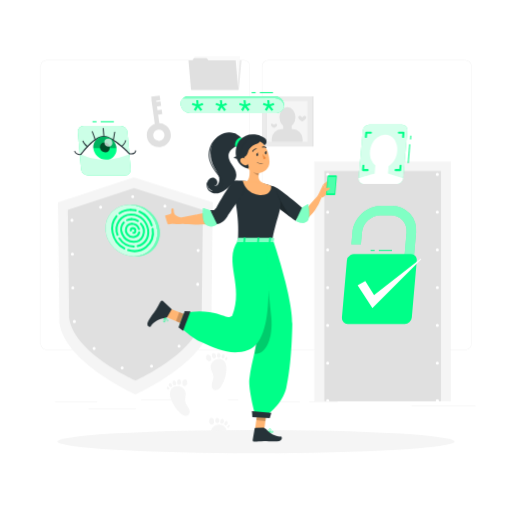
t = 0.00 s
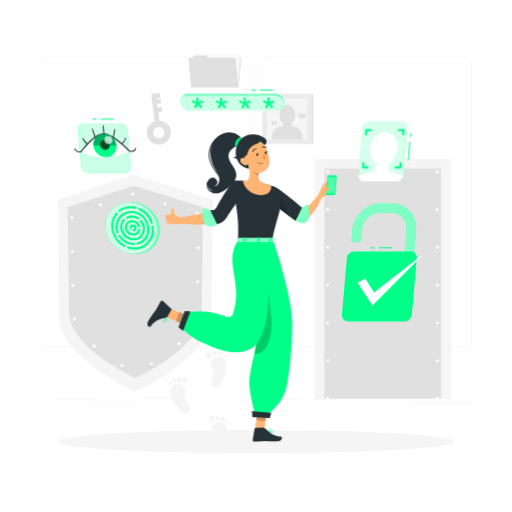
t = 0.19 s
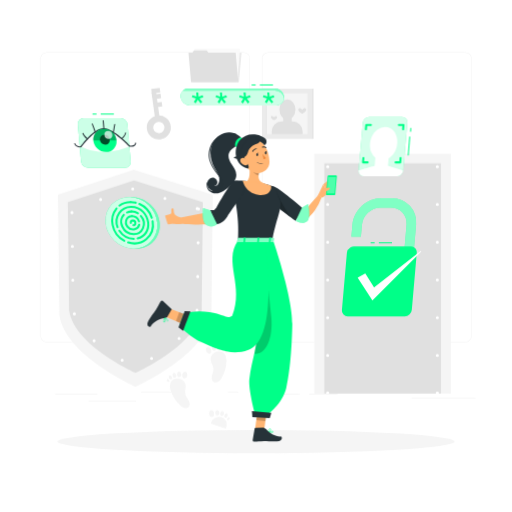
t = 0.56 s
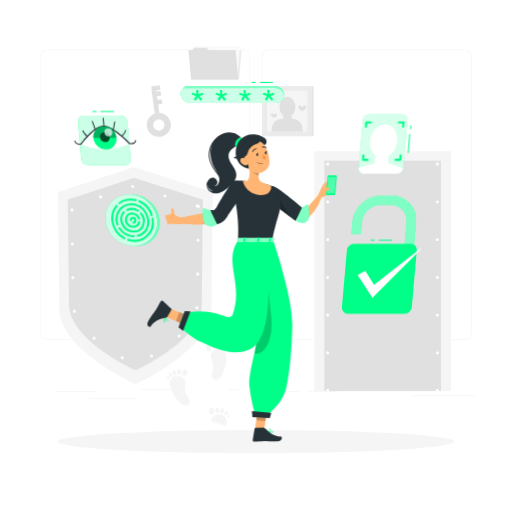
t = 0.75 s
t = 0.94 s: frame unchanged from t = 0.56 s, image omitted
t = 1.31 s: frame unchanged from t = 0.19 s, image omitted

The animated SVG that drew these frames (rendered in a browser with its animation timeline set to each time). Animation: 1 CSS @keyframes rule; one cycle of 1.50 s, repeats indefinitely.

<svg class="animated" id="freepik_stories-authentication" xmlns="http://www.w3.org/2000/svg" viewBox="0 0 500 500" version="1.1" xmlns:xlink="http://www.w3.org/1999/xlink" xmlns:svgjs="http://svgjs.com/svgjs"><style>svg#freepik_stories-authentication:not(.animated) .animable {opacity: 0;}svg#freepik_stories-authentication.animated #freepik--background-complete--inject-9 {animation: 1.5s Infinite  linear floating;animation-delay: 0s;}svg#freepik_stories-authentication.animated #freepik--Fingerprint--inject-9 {animation: 1.5s Infinite  linear floating;animation-delay: 0s;}svg#freepik_stories-authentication.animated #freepik--verification-code--inject-9 {animation: 1.5s Infinite  linear floating;animation-delay: 0s;}svg#freepik_stories-authentication.animated #freepik--face-recognition--inject-9 {animation: 1.5s Infinite  linear floating;animation-delay: 0s;}svg#freepik_stories-authentication.animated #freepik--Verified--inject-9 {animation: 1.5s Infinite  linear floating;animation-delay: 0s;}svg#freepik_stories-authentication.animated #freepik--eye-scan--inject-9 {animation: 1.5s Infinite  linear floating;animation-delay: 0s;}            @keyframes floating {                0% {                    opacity: 1;                    transform: translateY(0px);                }                50% {                    transform: translateY(-10px);                }                100% {                    opacity: 1;                    transform: translateY(0px);                }            }        </style><g id="freepik--background-complete--inject-9" class="animable" style="transform-origin: 251.965px 240.575px;"><path d="M238.4,341.53H45.31a5.72,5.72,0,0,1-5.71-5.71V64.39a5.72,5.72,0,0,1,5.71-5.66H238.4a5.71,5.71,0,0,1,5.7,5.71h0V335.82A5.71,5.71,0,0,1,238.4,341.53ZM45.31,58.93a5.47,5.47,0,0,0-5.46,5.46V335.82a5.47,5.47,0,0,0,5.46,5.46H238.4a5.46,5.46,0,0,0,5.45-5.46V64.39a5.46,5.46,0,0,0-5.45-5.46Z" style="fill: rgb(230, 230, 230); transform-origin: 141.85px 200.13px;" id="elvb5cw1dz2j" class="animable"></path><path d="M454.7,341.53H261.6a5.71,5.71,0,0,1-5.7-5.71V64.39a5.71,5.71,0,0,1,5.7-5.66H454.7a5.71,5.71,0,0,1,5.7,5.66V335.82A5.71,5.71,0,0,1,454.7,341.53ZM261.6,58.93a5.46,5.46,0,0,0-5.45,5.46V335.82a5.46,5.46,0,0,0,5.45,5.46H454.7a5.48,5.48,0,0,0,5.47-5.46V64.39a5.48,5.48,0,0,0-5.47-5.46Z" style="fill: rgb(230, 230, 230); transform-origin: 358.15px 200.13px;" id="elzutdupitmh" class="animable"></path><path d="M207.75,197.46,206.38,315c-4.84,39.11-74.17,70.16-74.17,70.16S62.87,354.14,58,315L56.59,197.46l74.1-24.39Z" style="fill: rgb(245, 245, 245); transform-origin: 132.17px 279.115px;" id="el72x7fw28b15" class="animable"></path><path d="M198.08,204.9l-1.19,105.54c-4.22,34.11-64.69,61.19-64.69,61.19s-60.47-27.08-64.68-61.19L66.25,204.9l64.63-21.27Z" style="fill: rgb(224, 224, 224); transform-origin: 132.165px 277.63px;" id="el310zxset3go" class="animable"></path><path d="M193.84,211.56l-1.12,96.89c-4,32-60.65,57.36-60.65,57.36s-56.69-25.39-60.64-57.36l-1.19-96.89,60.59-19.94Z" style="fill: none; stroke: rgb(255, 255, 255); stroke-linecap: round; stroke-linejoin: round; stroke-width: 3px; stroke-dasharray: 0, 33; transform-origin: 132.04px 278.715px;" id="elwmhmqgscj9" class="animable"></path><rect x="306.94" y="157.79" width="133.38" height="234.04" style="fill: rgb(245, 245, 245); transform-origin: 373.63px 274.81px;" id="elyq7jvcd6cb" class="animable"></rect><rect x="316.8" y="166.99" width="113.85" height="224.84" style="fill: rgb(224, 224, 224); transform-origin: 373.725px 279.41px;" id="el0mjed1r7w8i" class="animable"></rect><path d="M320,392.83a1.43,1.43,0,0,1-.58-.12,1.39,1.39,0,0,1-.48-.32,1.33,1.33,0,0,1-.33-.49,1.56,1.56,0,0,1-.11-.57,1.5,1.5,0,0,1,1.79-1.47l.28.08.26.14a2.11,2.11,0,0,1,.23.19,1,1,0,0,1,.18.23,1.08,1.08,0,0,1,.14.26,1.31,1.31,0,0,1,.09.28,1.36,1.36,0,0,1,0,.29,1.39,1.39,0,0,1-.12.57,1.43,1.43,0,0,1-.32.49A1.52,1.52,0,0,1,320,392.83Z" style="fill: rgb(255, 255, 255); transform-origin: 319.989px 391.331px;" id="ell8ybmt1okla" class="animable"></path><path d="M318.48,354.49A1.5,1.5,0,0,1,320,353h0a1.5,1.5,0,0,1,1.5,1.5h0A1.5,1.5,0,0,1,320,356h0A1.5,1.5,0,0,1,318.48,354.49Zm0-36.83a1.5,1.5,0,0,1,1.5-1.5h0a1.5,1.5,0,0,1,1.5,1.5h0a1.5,1.5,0,0,1-1.5,1.5h0A1.5,1.5,0,0,1,318.48,317.66Zm0-36.84a1.5,1.5,0,0,1,1.5-1.5h0a1.5,1.5,0,0,1,1.5,1.5h0a1.5,1.5,0,0,1-1.5,1.5h0A1.5,1.5,0,0,1,318.48,280.82Zm0-36.84a1.5,1.5,0,0,1,1.5-1.5h0a1.5,1.5,0,0,1,1.5,1.5h0a1.5,1.5,0,0,1-1.5,1.5h0A1.5,1.5,0,0,1,318.48,244Zm0-36.83a1.5,1.5,0,0,1,1.5-1.5h0a1.5,1.5,0,0,1,1.5,1.5h0a1.5,1.5,0,0,1-1.5,1.5h0A1.5,1.5,0,0,1,318.48,207.15Z" style="fill: rgb(255, 255, 255); transform-origin: 319.99px 280.825px;" id="el04lftz5qo885" class="animable"></path><path d="M320,171.81a1.48,1.48,0,0,1-1.06-.44,1.06,1.06,0,0,1-.19-.23,2,2,0,0,1-.14-.25,1,1,0,0,1-.08-.29,1.36,1.36,0,0,1,0-.29,1.52,1.52,0,0,1,.44-1.06,1.37,1.37,0,0,1,.22-.19,1.26,1.26,0,0,1,.26-.13,1.52,1.52,0,0,1,.28-.09,1.47,1.47,0,0,1,.59,0,1.52,1.52,0,0,1,.28.09,1.26,1.26,0,0,1,.26.13,2.11,2.11,0,0,1,.23.19,1.52,1.52,0,0,1,.44,1.06,1.36,1.36,0,0,1,0,.29,1.61,1.61,0,0,1-.09.29,1.23,1.23,0,0,1-.14.25,1,1,0,0,1-.18.23A1.52,1.52,0,0,1,320,171.81Z" style="fill: rgb(255, 255, 255); transform-origin: 320.03px 170.31px;" id="ely2yryxsnqu8" class="animable"></path><path d="M389.88,170.31a1.5,1.5,0,0,1,1.5-1.5h0a1.5,1.5,0,0,1,1.5,1.5h0a1.5,1.5,0,0,1-1.5,1.5h0A1.5,1.5,0,0,1,389.88,170.31Zm-35.7,0a1.5,1.5,0,0,1,1.5-1.5h0a1.5,1.5,0,0,1,1.5,1.5h0a1.5,1.5,0,0,1-1.5,1.5h0A1.5,1.5,0,0,1,354.18,170.31Z" style="fill: rgb(255, 255, 255); transform-origin: 373.53px 170.31px;" id="el7o9js0bc4n" class="animable"></path><path d="M427.08,171.81a1.43,1.43,0,0,1-.29,0l-.28-.08-.26-.14a2.11,2.11,0,0,1-.23-.19,1.5,1.5,0,0,1-.44-1.06,1.52,1.52,0,0,1,.44-1.06,1.3,1.3,0,0,1,.23-.18.94.94,0,0,1,.26-.14,1.31,1.31,0,0,1,.28-.09,1.47,1.47,0,0,1,.59,0l.28.09a.89.89,0,0,1,.25.14,1,1,0,0,1,.23.18,1.52,1.52,0,0,1,.44,1.06,1.5,1.5,0,0,1-.44,1.06,1.45,1.45,0,0,1-.23.19,2,2,0,0,1-.25.14l-.28.08A1.53,1.53,0,0,1,427.08,171.81Z" style="fill: rgb(255, 255, 255); transform-origin: 427.08px 170.329px;" id="elwam08xhbygf" class="animable"></path><path d="M425.58,354.49a1.5,1.5,0,0,1,1.5-1.5h0a1.5,1.5,0,0,1,1.5,1.5h0a1.5,1.5,0,0,1-1.5,1.5h0A1.5,1.5,0,0,1,425.58,354.49Zm0-36.83a1.5,1.5,0,0,1,1.5-1.5h0a1.5,1.5,0,0,1,1.5,1.5h0a1.5,1.5,0,0,1-1.5,1.5h0A1.5,1.5,0,0,1,425.58,317.66Zm0-36.84a1.5,1.5,0,0,1,1.5-1.5h0a1.5,1.5,0,0,1,1.5,1.5h0a1.5,1.5,0,0,1-1.5,1.5h0A1.5,1.5,0,0,1,425.58,280.82Zm0-36.84a1.5,1.5,0,0,1,1.5-1.5h0a1.5,1.5,0,0,1,1.5,1.5h0a1.5,1.5,0,0,1-1.5,1.5h0A1.5,1.5,0,0,1,425.58,244Zm0-36.83a1.5,1.5,0,0,1,1.5-1.5h0a1.5,1.5,0,0,1,1.5,1.5h0a1.5,1.5,0,0,1-1.5,1.5h0A1.5,1.5,0,0,1,425.58,207.15Z" style="fill: rgb(255, 255, 255); transform-origin: 427.08px 280.82px;" id="elvjqz73p0l4b" class="animable"></path><path d="M427.08,392.83a1.5,1.5,0,0,1-1.06-2.56,2.11,2.11,0,0,1,.23-.19l.26-.14.28-.08a1.47,1.47,0,0,1,.59,0l.28.08a2,2,0,0,1,.25.14,1.45,1.45,0,0,1,.23.19,1.5,1.5,0,0,1,.44,1.06,1.46,1.46,0,0,1-.44,1.06A1.5,1.5,0,0,1,427.08,392.83Z" style="fill: rgb(255, 255, 255); transform-origin: 427.081px 391.33px;" id="elsd59ebp3lg" class="animable"></path><rect x="53.79" y="392.21" width="41.21" height="0.25" style="fill: rgb(224, 224, 224); transform-origin: 74.395px 392.335px;" id="el5e58eehq5v8" class="animable"></rect><rect x="137.67" y="390.21" width="41.33" height="0.25" style="fill: rgb(224, 224, 224); transform-origin: 158.335px 390.335px;" id="elm04wdm1hqk" class="animable"></rect><rect x="222.78" y="390.21" width="10" height="0.25" style="fill: rgb(224, 224, 224); transform-origin: 227.78px 390.335px;" id="ely1lcc90s8ka" class="animable"></rect><rect x="86.58" y="398.75" width="46.25" height="0.25" style="fill: rgb(224, 224, 224); transform-origin: 109.705px 398.875px;" id="el73hoqb6aq9x" class="animable"></rect><rect x="271.2" y="392.08" width="21.6" height="0.25" style="fill: rgb(224, 224, 224); transform-origin: 282px 392.205px;" id="elkkikhwc5a49" class="animable"></rect><rect x="301.7" y="392.08" width="27.93" height="0.25" style="fill: rgb(224, 224, 224); transform-origin: 315.665px 392.205px;" id="ela17nrxer1cu" class="animable"></rect><rect x="401.89" y="396.31" width="62.44" height="0.25" style="fill: rgb(224, 224, 224); transform-origin: 433.11px 396.435px;" id="elagmbn2kug4v" class="animable"></rect><polygon points="233.41 87.65 187.34 87.65 189.86 58.94 235.92 58.94 233.41 87.65" style="fill: rgb(235, 235, 235); transform-origin: 211.63px 73.295px;" id="el3al1k4e60vt" class="animable"></polygon><polygon points="234.34 55.04 233.08 70.03 231.82 88.05 187.52 88.05 190.04 55.04 234.34 55.04" style="fill: rgb(250, 250, 250); transform-origin: 210.93px 71.545px;" id="elk2q5sn369jp" class="animable"></polygon><polygon points="230.11 58.94 232.62 87.65 186.56 87.65 184.04 58.94 187.96 58.94 189.32 56.78 201.73 56.78 203.51 58.94 230.11 58.94" style="fill: rgb(224, 224, 224); transform-origin: 208.33px 72.215px;" id="elp6wvhs7xdg" class="animable"></polygon><rect x="255.79" y="94.06" width="49.02" height="49.02" style="fill: rgb(235, 235, 235); transform-origin: 280.3px 118.57px;" id="elolfyzqxd2ds" class="animable"></rect><rect x="304.81" y="94.06" width="1.25" height="49.02" style="fill: rgb(224, 224, 224); transform-origin: 305.435px 118.57px;" id="el082yfp39g14n" class="animable"></rect><rect x="260.31" y="98.6" width="39.96" height="39.96" style="fill: rgb(245, 245, 245); transform-origin: 280.29px 118.58px;" id="el8md4ds470vl" class="animable"></rect><rect x="260.32" y="98.6" width="0.37" height="39.96" style="fill: rgb(224, 224, 224); transform-origin: 260.505px 118.58px;" id="el6bwijo9jm3b" class="animable"></rect><ellipse cx="280.67" cy="114.43" rx="7.79" ry="9.92" style="fill: rgb(224, 224, 224); transform-origin: 280.67px 114.43px;" id="elpqptjfaks69" class="animable"></ellipse><g id="elr0418fh86v"><rect x="276.6" y="121.15" width="8.21" height="8.21" style="fill: rgb(224, 224, 224); transform-origin: 280.705px 125.255px; transform: rotate(180deg);" class="animable"></rect></g><g id="elcj2f699rr2o"><path d="M265.4,126.12h30.08a0,0,0,0,1,0,0v2.8a9.64,9.64,0,0,1-9.64,9.64H275a9.64,9.64,0,0,1-9.64-9.64v-2.8A0,0,0,0,1,265.4,126.12Z" style="fill: rgb(224, 224, 224); transform-origin: 280.42px 132.34px; transform: rotate(180deg);" class="animable"></path></g><path d="M264.64,121.88c0,1.63,3,3,3,3s3-1.33,3-3c0-.78-1.08-1.22-1.79-1A2.18,2.18,0,0,0,267.6,122a3.87,3.87,0,0,0-1.47-1.2A1.12,1.12,0,0,0,264.64,121.88Z" style="fill: rgb(224, 224, 224); transform-origin: 267.64px 122.809px;" id="elqg93d375zy9" class="animable"></path><path d="M291.26,114.59c0,2.15,3.89,3.89,3.89,3.89s3.89-1.74,3.89-3.89c0-1-1.44-1.59-2.35-1.33a2.84,2.84,0,0,0-1.54,1.48,5.26,5.26,0,0,0-1.93-1.58A1.47,1.47,0,0,0,291.26,114.59Z" style="fill: rgb(224, 224, 224); transform-origin: 295.15px 115.778px;" id="el59etf2j9pxy" class="animable"></path><path d="M205.71,359.32c.46,2.89,2.55,5.38,2.71,8.3.13,2.29-.94,4.44-1.47,6.67s-.27,5,1.68,6.18a4.48,4.48,0,0,0,4.52-.27,10.26,10.26,0,0,0,3.15-3.49,32.46,32.46,0,0,0,4.85-16.48c0-2.45-.25-5.05-1.69-7C215,347,204.57,352.12,205.71,359.32Z" style="fill: rgb(245, 245, 245); transform-origin: 213.387px 365.694px;" id="elql2fsuwbvbs" class="animable"></path><path d="M202,351.67a3.2,3.2,0,0,0,1.61.95,2.32,2.32,0,0,0,2.21-.43,2.61,2.61,0,0,0,.5-2.11,5,5,0,0,0-.91-2.56,2.78,2.78,0,0,0-2.36-1.15,2,2,0,0,0-1.82,1.74A6.11,6.11,0,0,0,202,351.67Z" style="fill: rgb(245, 245, 245); transform-origin: 203.788px 349.551px;" id="elgnqdmrjsdr4" class="animable"></path><path d="M210.31,345.66a1.92,1.92,0,0,0-1.94-.85,1.87,1.87,0,0,0-1.44,1.54,5.54,5.54,0,0,0,0,.73,5.82,5.82,0,0,0,.13,1.17,2.27,2.27,0,0,0,.51,1,2.39,2.39,0,0,0,1.25.64,1.86,1.86,0,0,0,1.67-.42,2.35,2.35,0,0,0,.52-1.75A3.72,3.72,0,0,0,210.31,345.66Z" style="fill: rgb(245, 245, 245); transform-origin: 208.971px 347.362px;" id="el9els98367lf" class="animable"></path><path d="M214.94,345.41a1.43,1.43,0,0,0-1.75-.66,2.08,2.08,0,0,0-1.24,1.51c0,.22-.06.44-.07.66A4.28,4.28,0,0,0,212,348a1.65,1.65,0,0,0,.52.9,1.84,1.84,0,0,0,1,.42,1.66,1.66,0,0,0,1.33-.43,2.41,2.41,0,0,0,.6-1.6A3,3,0,0,0,214.94,345.41Z" style="fill: rgb(245, 245, 245); transform-origin: 213.668px 346.997px;" id="ell8urxrg876" class="animable"></path><path d="M219.07,346.37c-.49-.73-1-.78-1.56-.47a2.63,2.63,0,0,0-1,1.49,3.64,3.64,0,0,0-.12.59,3.1,3.1,0,0,0,0,1,1.27,1.27,0,0,0,.52.79,1.35,1.35,0,0,0,.83.2,1.61,1.61,0,0,0,1-.47,2.57,2.57,0,0,0,.67-1.43A2.41,2.41,0,0,0,219.07,346.37Z" style="fill: rgb(245, 245, 245); transform-origin: 217.897px 347.847px;" id="el4f2lh86kf7b" class="animable"></path><path d="M219.88,350.42a1.6,1.6,0,0,0,0,.72.75.75,0,0,0,.43.56,1.06,1.06,0,0,0,1.1-.42,2.57,2.57,0,0,0,.63-1.08,1.57,1.57,0,0,0-.15-1.22C221,347.53,220,349.7,219.88,350.42Z" style="fill: rgb(245, 245, 245); transform-origin: 220.97px 350.109px;" id="eltutndecpfu" class="animable"></path><path d="M220.69,426.11c.67-2.36,1.06-4.95.17-7.24-2.75-7.13-14.11-4.86-14.86,2.4Z" style="fill: rgb(245, 245, 245); transform-origin: 213.689px 420.322px;" id="elafi3zfo3uam" class="animable"></path><path d="M204.42,412.93a3.19,3.19,0,0,0,1.32,1.33,2.31,2.31,0,0,0,2.24.15,2.63,2.63,0,0,0,1-1.91,5,5,0,0,0-.22-2.7,2.81,2.81,0,0,0-2-1.73,2,2,0,0,0-2.2,1.21A6.17,6.17,0,0,0,204.42,412.93Z" style="fill: rgb(245, 245, 245); transform-origin: 206.641px 411.335px;" id="elf1wspv60y6g" class="animable"></path><path d="M214,409.24a1.94,1.94,0,0,0-1.66-1.32,1.89,1.89,0,0,0-1.79,1.12,5.78,5.78,0,0,0-.22.7,5.51,5.51,0,0,0-.18,1.16,2.2,2.2,0,0,0,.23,1.13,2.42,2.42,0,0,0,1,.93,1.82,1.82,0,0,0,1.71,0,2.36,2.36,0,0,0,1-1.55A3.84,3.84,0,0,0,214,409.24Z" style="fill: rgb(245, 245, 245); transform-origin: 212.175px 410.546px;" id="eli6jq3h7265" class="animable"></path><path d="M218.5,410.19A1.44,1.44,0,0,0,217,409.1a2.11,2.11,0,0,0-1.59,1.15,6.44,6.44,0,0,0-.24.61,4.07,4.07,0,0,0-.2,1.05,1.69,1.69,0,0,0,.26,1,1.81,1.81,0,0,0,.9.67,1.64,1.64,0,0,0,1.4-.08,2.4,2.4,0,0,0,1-1.38A3,3,0,0,0,218.5,410.19Z" style="fill: rgb(245, 245, 245); transform-origin: 216.821px 411.398px;" id="eljjtq2t20o9r" class="animable"></path><path d="M222.24,412.18c-.28-.84-.81-1-1.38-.86a2.66,2.66,0,0,0-1.38,1.17,5.42,5.42,0,0,0-.27.54,3.07,3.07,0,0,0-.22.94,1.28,1.28,0,0,0,.29.89,1.33,1.33,0,0,0,.75.41,1.55,1.55,0,0,0,1.09-.19,2.58,2.58,0,0,0,1-1.21A2.4,2.4,0,0,0,222.24,412.18Z" style="fill: rgb(245, 245, 245); transform-origin: 220.664px 413.287px;" id="elfdjgt1kxlf" class="animable"></path><path d="M222,416.3a1.58,1.58,0,0,0-.21.69.77.77,0,0,0,.27.65,1.06,1.06,0,0,0,1.17-.12,2.68,2.68,0,0,0,.89-.88,1.59,1.59,0,0,0,.17-1.22C223.77,413.79,222.32,415.65,222,416.3Z" style="fill: rgb(245, 245, 245); transform-origin: 223.065px 416.265px;" id="el9wi98pc7ol5" class="animable"></path><path d="M181.27,383.66c.37,2.91-1,5.88-.3,8.73.51,2.23,2.14,4,3.26,6s1.65,4.72.09,6.4a4.46,4.46,0,0,1-4.41,1,10.49,10.49,0,0,1-4-2.49,32.45,32.45,0,0,1-9.22-14.49c-.72-2.35-1.16-4.92-.32-7.23C169,374.39,180.38,376.43,181.27,383.66Z" style="fill: rgb(245, 245, 245); transform-origin: 175.603px 391.552px;" id="elh76k3m0d4jn" class="animable"></path><path d="M182.68,375.3a3.15,3.15,0,0,1-1.28,1.35,2.29,2.29,0,0,1-2.24.2,2.59,2.59,0,0,1-1.07-1.89,5.09,5.09,0,0,1,.16-2.71,2.81,2.81,0,0,1,2-1.76,2,2,0,0,1,2.23,1.16C182.76,372.58,183.11,374.39,182.68,375.3Z" style="fill: rgb(245, 245, 245); transform-origin: 180.429px 373.752px;" id="el75hdmozwjss" class="animable"></path><path d="M173.07,371.81a1.94,1.94,0,0,1,1.63-1.36,1.89,1.89,0,0,1,1.81,1.09,5,5,0,0,1,.24.69,5.42,5.42,0,0,1,.2,1.15,2.14,2.14,0,0,1-.21,1.14,2.34,2.34,0,0,1-1,1,1.82,1.82,0,0,1-1.71.07,2.36,2.36,0,0,1-1-1.54A3.72,3.72,0,0,1,173.07,371.81Z" style="fill: rgb(245, 245, 245); transform-origin: 174.918px 373.109px;" id="eljmhu21o96g" class="animable"></path><path d="M168.55,372.85a1.43,1.43,0,0,1,1.5-1.12,2.11,2.11,0,0,1,1.61,1.11,5.22,5.22,0,0,1,.25.61,4.1,4.1,0,0,1,.23,1.05,1.73,1.73,0,0,1-.25,1,1.81,1.81,0,0,1-.88.69,1.63,1.63,0,0,1-1.4-.05,2.37,2.37,0,0,1-1-1.36A3,3,0,0,1,168.55,372.85Z" style="fill: rgb(245, 245, 245); transform-origin: 170.281px 374.025px;" id="elfq22l8m93j5" class="animable"></path><path d="M164.85,374.92c.27-.84.79-1,1.37-.89a2.66,2.66,0,0,1,1.4,1.15,4.6,4.6,0,0,1,.28.53,2.72,2.72,0,0,1,.24.93,1.24,1.24,0,0,1-.27.9,1.32,1.32,0,0,1-.74.42,1.57,1.57,0,0,1-1.1-.16,2.63,2.63,0,0,1-1.05-1.19A2.41,2.41,0,0,1,164.85,374.92Z" style="fill: rgb(245, 245, 245); transform-origin: 166.45px 375.998px;" id="elz97wh7x8ax" class="animable"></path><path d="M165.19,379a1.76,1.76,0,0,1,.23.69.79.79,0,0,1-.26.66,1.09,1.09,0,0,1-1.18-.1,2.56,2.56,0,0,1-.9-.86,1.55,1.55,0,0,1-.19-1.22C163.36,376.56,164.85,378.39,165.19,379Z" style="fill: rgb(245, 245, 245); transform-origin: 164.132px 379.001px;" id="elrvybklh341" class="animable"></path><path d="M156.73,143.59a11.75,11.75,0,1,1,10-13.27A11.77,11.77,0,0,1,156.73,143.59Zm-2.38-17.1a5.51,5.51,0,1,0,6.21,4.7A5.52,5.52,0,0,0,154.35,126.49Z" style="fill: rgb(224, 224, 224); transform-origin: 155.093px 131.954px;" id="elgahgjkhjkuh" class="animable"></path><g id="elrgrezrumwk"><rect x="149.86" y="97.09" width="4.46" height="28.69" style="fill: rgb(224, 224, 224); transform-origin: 152.09px 111.435px; transform: rotate(-7.95deg);" class="animable"></rect></g><g id="el2k864ym15qt"><rect x="147.94" y="93.82" width="8.37" height="4.46" style="fill: rgb(224, 224, 224); transform-origin: 152.125px 96.05px; transform: rotate(-8.04906deg);" class="animable"></rect></g><g id="eldqtdtp8freq"><rect x="149.23" y="99.46" width="7.87" height="4.46" style="fill: rgb(224, 224, 224); transform-origin: 153.165px 101.69px; transform: rotate(-7.94deg);" class="animable"></rect></g><g id="el7q9meliaxyf"><rect x="151.36" y="107.4" width="6.87" height="4.46" style="fill: rgb(224, 224, 224); transform-origin: 154.795px 109.63px; transform: rotate(-7.94deg);" class="animable"></rect></g></g><g id="freepik--Shadows--inject-9" class="animable" style="transform-origin: 250px 431.27px;"><g id="freepik--Shadow--inject-214--inject-9" class="animable" style="transform-origin: 250px 431.27px;"><ellipse id="freepik--path--inject-214--inject-9" cx="250" cy="431.27" rx="193.89" ry="11.32" style="fill: rgb(245, 245, 245); transform-origin: 250px 431.27px;" class="animable"></ellipse></g></g><g id="freepik--Fingerprint--inject-9" class="animable" style="transform-origin: 128.44px 225.06px;"><g id="elt40a7zj3mfb"><ellipse cx="128.44" cy="225.06" rx="24.14" ry="26.34" style="fill: rgb(0, 255, 136); transform-origin: 128.44px 225.06px; transform: rotate(-46.25deg);" class="animable"></ellipse></g><g id="elt5rv4ku8qv"><g style="opacity: 0.8; transform-origin: 128.44px 225.06px;" class="animable"><g id="ela0390d0v5w"><ellipse cx="128.44" cy="225.06" rx="24.14" ry="26.34" style="fill: rgb(255, 255, 255); transform-origin: 128.44px 225.06px; transform: rotate(-46.25deg);" class="animable"></ellipse></g></g></g><path d="M116.69,209.24a1,1,0,0,1-.6-1.8,19.21,19.21,0,0,1,11.57-3.6h0a1,1,0,0,1,0,2h0a17.18,17.18,0,0,0-10.37,3.2A1,1,0,0,1,116.69,209.24Z" style="fill: rgb(0, 255, 136); transform-origin: 122.175px 206.538px;" id="el8bw83sg99ep" class="animable"></path><path d="M121.42,243.64a1,1,0,0,1-.47-.12,23.3,23.3,0,0,1-11.9-16.18,20.37,20.37,0,0,1,4-17,1,1,0,0,1,1.54,1.28A18.39,18.39,0,0,0,111,227a21.37,21.37,0,0,0,10.88,14.8,1,1,0,0,1-.47,1.88Z" style="fill: rgb(0, 255, 136); transform-origin: 115.5px 226.829px;" id="elpvvhathhrx" class="animable"></path><path d="M131.43,246.25a21.6,21.6,0,0,1-6.59-1.06,1,1,0,0,1,.62-1.91c6.15,2,12.29.88,16.84-3a17.92,17.92,0,0,0,5.78-16.6,1,1,0,1,1,2-.32,19.83,19.83,0,0,1-6.45,18.43A18.44,18.44,0,0,1,131.43,246.25Z" style="fill: rgb(0, 255, 136); transform-origin: 137.271px 234.377px;" id="elv6e9wuzj7td" class="animable"></path><path d="M148.25,221.12a1,1,0,0,1-.95-.7,21.31,21.31,0,0,0-11.58-12.89,1,1,0,0,1,.8-1.84,23.34,23.34,0,0,1,12.68,14.12,1,1,0,0,1-.64,1.26A1.18,1.18,0,0,1,148.25,221.12Z" style="fill: rgb(0, 255, 136); transform-origin: 142.184px 213.364px;" id="elpiiez6vy0jl" class="animable"></path><path d="M132.49,206.4a.85.85,0,0,1-.23,0,20.33,20.33,0,0,0-4.59-.53,1,1,0,0,1-1-1,1,1,0,0,1,1-1h0a22.05,22.05,0,0,1,5,.59,1,1,0,0,1-.23,2Z" style="fill: rgb(0, 255, 136); transform-origin: 130.116px 205.168px;" id="elofmwjk11mt" class="animable"></path><path d="M114.85,230.29a1,1,0,0,1-.94-.65,15.87,15.87,0,0,1,1.76-14.78,15,15,0,0,1,12.52-6.46h0a1,1,0,0,1,0,2h0A13.09,13.09,0,0,0,117.3,216,13.93,13.93,0,0,0,115.79,229a1,1,0,0,1-.59,1.28A1.07,1.07,0,0,1,114.85,230.29Z" style="fill: rgb(0, 255, 136); transform-origin: 121.014px 219.349px;" id="el52z9wwrmrt6" class="animable"></path><path d="M130.71,241.71h0a18.63,18.63,0,0,1-15-8.47,1,1,0,0,1,1.67-1.09,16.62,16.62,0,0,0,13.33,7.56,1,1,0,0,1,0,2Z" style="fill: rgb(0, 255, 136); transform-origin: 123.648px 236.734px;" id="elx7fr31knu1" class="animable"></path><path d="M134.45,241.28a1,1,0,0,1-1-.76,1,1,0,0,1,.73-1.21c8.11-2,10.21-9.11,9.54-14.57-.87-7.12-6.49-14.33-15.56-14.34a1,1,0,0,1-1-1,1,1,0,0,1,1-1h0c10.23,0,16.57,8.1,17.55,16.1,1,8.25-3.33,14.83-11.05,16.75A1,1,0,0,1,134.45,241.28Z" style="fill: rgb(0, 255, 136); transform-origin: 136.506px 224.84px;" id="eldqxgs9rhmu" class="animable"></path><path d="M124.1,215.92a1,1,0,0,1-.9-.58,1,1,0,0,1,.48-1.33,11.71,11.71,0,0,1,4.87-1,1,1,0,0,1,0,2,9.66,9.66,0,0,0-4,.87A1,1,0,0,1,124.1,215.92Z" style="fill: rgb(0, 255, 136); transform-origin: 126.328px 214.469px;" id="elya4u2frml3c" class="animable"></path><path d="M130.53,237.05a13.25,13.25,0,0,1-11.91-7.9c-2.07-4.51-1.46-9.22,1.63-12.62a1,1,0,0,1,1.41-.06,1,1,0,0,1,.06,1.41,9.28,9.28,0,0,0-1.28,10.43,11.25,11.25,0,0,0,10.41,6.74,8.64,8.64,0,0,0,7.85-5.17A10.33,10.33,0,0,0,136.86,219a1,1,0,1,1,1.52-1.3,12.32,12.32,0,0,1,2.15,13,10.62,10.62,0,0,1-9.62,6.36Z" style="fill: rgb(0, 255, 136); transform-origin: 129.457px 226.634px;" id="ellzwhk2kat2" class="animable"></path><path d="M134.74,216.8a.94.94,0,0,1-.53-.16,10.56,10.56,0,0,0-5.66-1.68,1,1,0,0,1,0-2h0a12.48,12.48,0,0,1,6.73,2,1,1,0,0,1-.54,1.84Z" style="fill: rgb(0, 255, 136); transform-origin: 131.644px 214.88px;" id="elmkv7conq59o" class="animable"></path><path d="M130,232.54a8,8,0,0,1-6.11-2.9,7.61,7.61,0,0,1-1.2-8.15,6.75,6.75,0,0,1,6.27-4h0a1,1,0,0,1,0,2,4.79,4.79,0,0,0-4.45,2.81,5.61,5.61,0,0,0,.91,6,5.91,5.91,0,0,0,6,2,4.73,4.73,0,0,0,3.59-3.64,1,1,0,0,1,1.19-.76,1,1,0,0,1,.77,1.19,6.71,6.71,0,0,1-5.06,5.15A8.12,8.12,0,0,1,130,232.54Z" style="fill: rgb(0, 255, 136); transform-origin: 129.502px 225.015px;" id="el8jsbatbww2m" class="animable"></path><path d="M135.82,224.62a1,1,0,0,1-1-.7,6.32,6.32,0,0,0-5.87-4.4,1,1,0,1,1,0-2h0a8.37,8.37,0,0,1,7.78,5.8,1,1,0,0,1-.65,1.26A1,1,0,0,1,135.82,224.62Z" style="fill: rgb(0, 255, 136); transform-origin: 132.364px 221.071px;" id="elvoic0g7fzzg" class="animable"></path><path d="M130.27,228.38a1,1,0,0,1,0-2,1,1,0,0,0,1-1.06,1.47,1.47,0,0,0-1.45-1.51,1.11,1.11,0,0,0-.78.35,1.2,1.2,0,0,0-.28.88,1,1,0,1,1-2,.12,3.09,3.09,0,0,1,3-3.35,3.46,3.46,0,0,1,3.45,3.51,3,3,0,0,1-3,3.06Z" style="fill: rgb(0, 255, 136); transform-origin: 129.98px 225.095px;" id="el1p1ref8f4pj" class="animable"></path><path d="M156,225.05c1.22,13.93-9.09,25.22-23,25.22l-1.08,0c13.26-.68,22.89-11.7,21.71-25.19a28.13,28.13,0,0,0-26.11-25.18c.35,0,.71,0,1.07,0C142.54,199.84,154.82,211.13,156,225.05Z" style="fill: rgb(0, 255, 136); transform-origin: 141.809px 225.085px;" id="elltorcrnll69" class="animable"></path><g id="el0g412erx5gul"><g style="opacity: 0.4; isolation: isolate; transform-origin: 141.809px 225.085px;" class="animable"><path d="M156,225.05c1.22,13.93-9.09,25.22-23,25.22l-1.08,0c13.26-.68,22.89-11.7,21.71-25.19a28.13,28.13,0,0,0-26.11-25.18c.35,0,.71,0,1.07,0C142.54,199.84,154.82,211.13,156,225.05Z" style="fill: rgb(255, 255, 255); transform-origin: 141.809px 225.085px;" id="elo8sm8a94ckr" class="animable"></path></g></g></g><g id="freepik--verification-code--inject-9" class="animable" style="transform-origin: 226.95px 100.201px;"><path d="M176.42,102.14a8.66,8.66,0,0,0,.12.89,9.12,9.12,0,0,0,2.82,5,9,9,0,0,0,6.07,2.43h84.49a7.44,7.44,0,0,0,7.59-7.4,8.88,8.88,0,0,0,0-.89,9.25,9.25,0,0,0-9-8.28H184A7.47,7.47,0,0,0,176.42,102.14Z" style="fill: rgb(0, 255, 136); transform-origin: 226.95px 102.175px;" id="elkiv6vcujyu" class="animable"></path><g id="eleutsfs1zqz"><path d="M176.42,102.14a8.66,8.66,0,0,0,.12.89,9.12,9.12,0,0,0,2.82,5,9,9,0,0,0,6.07,2.43h84.49a7.44,7.44,0,0,0,7.59-7.4,8.88,8.88,0,0,0,0-.89,9.25,9.25,0,0,0-9-8.28H184A7.47,7.47,0,0,0,176.42,102.14Z" style="fill: rgb(255, 255, 255); opacity: 0.8; transform-origin: 226.95px 102.175px;" class="animable"></path></g><path d="M277.51,103a5.29,5.29,0,0,1-.06.8,9.25,9.25,0,0,0-9-8L178.62,96A7.56,7.56,0,0,1,184,93.86h84.49a9.25,9.25,0,0,1,9,8.28A8.88,8.88,0,0,1,277.51,103Z" style="fill: rgb(0, 255, 136); transform-origin: 228.066px 98.8296px;" id="els1gj7d7mabm" class="animable"></path><g id="el0dp3cthgpr8o"><path d="M277.51,103a5.29,5.29,0,0,1-.06.8,9.25,9.25,0,0,0-9-8L178.62,96A7.56,7.56,0,0,1,184,93.86h84.49a9.25,9.25,0,0,1,9,8.28A8.88,8.88,0,0,1,277.51,103Z" style="fill: rgb(255, 255, 255); opacity: 0.5; isolation: isolate; transform-origin: 228.066px 98.8296px;" class="animable"></path></g><path d="M263,97.86l.36,4,3.76-1.4.89,2-3.84,1.28,2.76,3.39-1.73,1.27-2.69-3.52-2,3.52-1.89-1.27,2.13-3.39-4-1.28.54-2,4.05,1.35-.36-4Z" style="fill: rgb(0, 255, 136); transform-origin: 262.38px 103.105px;" id="elzqdndt7mipf" class="animable"></path><path d="M239.85,97.86l.36,4,3.76-1.4.9,2L241,103.77l2.76,3.39-1.72,1.27-2.69-3.52-2,3.52-1.9-1.27,2.14-3.39-4-1.28.54-2,4.05,1.35-.35-4Z" style="fill: rgb(0, 255, 136); transform-origin: 239.23px 103.135px;" id="elszpz2rl7dld" class="animable"></path><path d="M216.75,97.86l.35,4,3.76-1.4.9,2-3.85,1.28,2.76,3.39L219,108.43l-2.69-3.52-2,3.52-1.89-1.27,2.13-3.39-4-1.28.55-2,4,1.35-.35-4Z" style="fill: rgb(0, 255, 136); transform-origin: 216.155px 103.135px;" id="elmdghhwvvzxh" class="animable"></path><path d="M193.64,97.86l.35,4,3.77-1.4.89,2-3.85,1.28,2.77,3.39-1.73,1.27-2.69-3.52-2,3.52-1.89-1.27,2.13-3.39-4-1.28.54-2,4,1.35-.35-4Z" style="fill: rgb(0, 255, 136); transform-origin: 193.02px 103.105px;" id="el8hnwolkdmnn" class="animable"></path><rect x="245.71" y="89.94" width="3.94" height="1" style="fill: rgb(0, 255, 136); transform-origin: 247.68px 90.44px;" id="eluebspf9rgb8" class="animable"></rect><rect x="253.73" y="89.94" width="12.85" height="1" style="fill: rgb(0, 255, 136); transform-origin: 260.155px 90.44px;" id="elathugvh1wv" class="animable"></rect></g><g id="freepik--face-recognition--inject-9" class="animable" style="transform-origin: 375.95px 150.615px;"><g id="elvp7ltzenowj"><path d="M397.79,127.24,393.7,174a6.17,6.17,0,0,1-6,5.52H355.23a5,5,0,0,1-5-5.52l4.09-46.77a6.14,6.14,0,0,1,6-5.52h32.47A5,5,0,0,1,397.79,127.24Z" style="fill: rgb(0, 255, 136); opacity: 0.8; transform-origin: 374.011px 150.615px;" class="animable"></path></g><g id="eltpshn60nr9q"><path d="M397.79,127.24,393.7,174a6.17,6.17,0,0,1-6,5.52H355.23a5,5,0,0,1-5-5.52l4.09-46.77a6.14,6.14,0,0,1,6-5.52h32.47A5,5,0,0,1,397.79,127.24Z" style="fill: rgb(255, 255, 255); opacity: 0.8; transform-origin: 374.011px 150.615px;" class="animable"></path></g><path d="M357.28,134.78h-.09a1,1,0,0,1-.91-1.08l.38-4.28a1,1,0,0,1,1-.91h4.52a1,1,0,0,1,0,2h-3.6l-.3,3.36A1,1,0,0,1,357.28,134.78Z" style="fill: rgb(0, 255, 136); transform-origin: 359.728px 131.645px;" id="elv2ocdxzr67c" class="animable"></path><path d="M393.64,134.78h-.09a1,1,0,0,1-.91-1.08l.28-3.19H389.5a1,1,0,0,1,0-2H394a1,1,0,0,1,1,1.09l-.38,4.27A1,1,0,0,1,393.64,134.78Z" style="fill: rgb(0, 255, 136); transform-origin: 391.752px 131.645px;" id="el4aa5qdfz3k8" class="animable"></path><path d="M359,167.05h-4.52a1,1,0,0,1-.73-.32,1,1,0,0,1-.26-.76l.37-4.28a1,1,0,0,1,2,.17l-.28,3.19H359a1,1,0,0,1,0,2Z" style="fill: rgb(0, 255, 136); transform-origin: 356.743px 163.911px;" id="el0vc35otw1s1n" class="animable"></path><path d="M390.81,167.05H386.3a1,1,0,0,1,0-2h3.6l.29-3.36a1,1,0,0,1,1.08-.91,1,1,0,0,1,.91,1.08l-.37,4.28A1,1,0,0,1,390.81,167.05Z" style="fill: rgb(0, 255, 136); transform-origin: 388.742px 163.913px;" id="elky447xjyzid" class="animable"></path><g id="elxe1sdbe2iu8"><ellipse cx="374.61" cy="147.63" rx="16.37" ry="13.16" style="fill: rgb(255, 255, 255); transform-origin: 374.61px 147.63px; transform: rotate(-75.54deg);" class="animable"></ellipse></g><polygon points="378.55 172.53 365.6 172.53 366.73 159.58 379.68 159.58 378.55 172.53" style="fill: rgb(255, 255, 255); transform-origin: 372.64px 166.055px;" id="elr5nv0s62bf" class="animable"></polygon><path d="M393.7,174a6.17,6.17,0,0,1-6,5.52H355.23a5,5,0,0,1-5-5.52s14.92-4.72,16.76-4.72h11.53Z" style="fill: rgb(255, 255, 255); transform-origin: 371.951px 174.4px;" id="elsaxddg476mf" class="animable"></path><g id="el8hcad7b9kre"><rect x="390.17" y="149.62" width="18.43" height="1" style="fill: rgb(0, 255, 136); transform-origin: 399.385px 150.12px; transform: rotate(-85.29deg);" class="animable"></rect></g><g id="el9e0cme5ud0l"><rect x="399.24" y="133.84" width="3.62" height="1" style="fill: rgb(0, 255, 136); transform-origin: 401.05px 134.34px; transform: rotate(-85.29deg);" class="animable"></rect></g></g><g id="freepik--Verified--inject-9" class="animable" style="transform-origin: 372.619px 258.674px;"><rect x="361.94" y="244.07" width="3.94" height="1" style="fill: rgb(0, 255, 136); transform-origin: 363.91px 244.57px;" id="elniz9mh7x2s" class="animable"></rect><rect x="369.96" y="244.07" width="12.85" height="1" style="fill: rgb(0, 255, 136); transform-origin: 376.385px 244.57px;" id="elp3pfn3co37" class="animable"></rect><path d="M406.33,227l-2.49,28.5a5.18,5.18,0,0,1-5.06,4.65,4.2,4.2,0,0,1-4.25-4.65L397,227a15.08,15.08,0,0,0-15.24-16.7H371.6A18.61,18.61,0,0,0,353.44,227l-1,11.64h-9.3l1-11.64c1.25-14.34,13.94-26,28.27-26h10.2A23.47,23.47,0,0,1,406.33,227Z" style="fill: rgb(0, 255, 136); transform-origin: 374.804px 230.574px;" id="el8ebnjuq04yi" class="animable"></path><g id="elwfo4pcdoyk"><g style="opacity: 0.5; isolation: isolate; transform-origin: 374.804px 230.574px;" class="animable"><path d="M406.33,227l-2.49,28.5a5.18,5.18,0,0,1-5.06,4.65,4.2,4.2,0,0,1-4.25-4.65L397,227a15.08,15.08,0,0,0-15.24-16.7H371.6A18.61,18.61,0,0,0,353.44,227l-1,11.64h-9.3l1-11.64c1.25-14.34,13.94-26,28.27-26h10.2A23.47,23.47,0,0,1,406.33,227Z" style="fill: rgb(255, 255, 255); transform-origin: 374.804px 230.574px;" id="el6do3av2a5ct" class="animable"></path></g></g><path d="M407,254.46,402.15,310a7.07,7.07,0,0,1-6.92,6.35H339.69a5.73,5.73,0,0,1-5.8-6.35l4.86-55.54a7.07,7.07,0,0,1,3.46-5.39,6.8,6.8,0,0,1,3.46-1H401.2a6,6,0,0,1,3.21.91A5.76,5.76,0,0,1,407,254.46Z" style="fill: rgb(0, 255, 136); transform-origin: 370.446px 282.21px;" id="el1nzcml64ryl" class="animable"></path><path d="M349.25,278.72l14.43,22.21,47.59-47.59a.48.48,0,0,0-.63-.71l-45.35,35.55-8.57-13.81Z" style="fill: rgb(255, 255, 255); transform-origin: 380.316px 276.741px;" id="elf6f1rwpu2za" class="animable"></path></g><g id="freepik--eye-scan--inject-9" class="animable" style="transform-origin: 102.706px 144.845px;"><path d="M122,171.31H85.82a6.85,6.85,0,0,1-6.69-6.15L76,129a5.54,5.54,0,0,1,5.61-6.15h36.14A6.84,6.84,0,0,1,124.4,129l3.16,36.14A5.54,5.54,0,0,1,122,171.31Z" style="fill: rgb(0, 255, 136); transform-origin: 101.781px 147.08px;" id="elkj74an2k8gb" class="animable"></path><g id="elur660eqiai9"><path d="M122,171.31H85.82a6.85,6.85,0,0,1-6.69-6.15L76,129a5.54,5.54,0,0,1,5.61-6.15h36.14A6.84,6.84,0,0,1,124.4,129l3.16,36.14A5.54,5.54,0,0,1,122,171.31Z" style="fill: rgb(255, 255, 255); opacity: 0.8; transform-origin: 101.781px 147.08px;" class="animable"></path></g><path d="M79.15,150.73S92,132.84,101.46,133.3s25.18,17,25.18,17S103.47,162.47,79.15,150.73Z" style="fill: rgb(255, 255, 255); transform-origin: 102.895px 144.565px;" id="elvwpt8tzbbsr" class="animable"></path><path d="M79.56,151l-.81-.58c.52-.73,12.77-17.65,22.35-17.65h.39c9.56.46,24.86,16.48,25.51,17.16l-.72.69c-.16-.16-15.68-16.41-24.84-16.85h-.34C92,133.79,79.68,150.85,79.56,151Z" style="fill: rgb(38, 50, 56); transform-origin: 102.875px 141.885px;" id="elpqbe4ubn45o" class="animable"></path><path d="M77.82,151.36c-1.94,0-4.46-.72-5.35-3.46a.5.5,0,0,1,.32-.63.49.49,0,0,1,.63.32c1.15,3.54,5.45,2.69,5.63,2.65a.51.51,0,0,1,.59.39.5.5,0,0,1-.39.59A7.36,7.36,0,0,1,77.82,151.36Z" style="fill: rgb(38, 50, 56); transform-origin: 76.0478px 149.301px;" id="eln45ak6nn6d" class="animable"></path><path d="M85.45,143.68a.5.5,0,0,1-.31-.1c-.15-.12-3.7-2.86-4.6-5.65a.5.5,0,0,1,.32-.63.51.51,0,0,1,.63.32c.81,2.49,4.22,5.14,4.26,5.16a.5.5,0,0,1,.09.7A.5.5,0,0,1,85.45,143.68Z" style="fill: rgb(38, 50, 56); transform-origin: 83.2295px 140.479px;" id="elj6xqyq5s5u" class="animable"></path><path d="M92.79,136.87h0a.52.52,0,0,1-.49-.51,52.06,52.06,0,0,0-2.17-6.4c-.25-.66-.43-1.14-.47-1.26a.5.5,0,0,1,.34-.63.5.5,0,0,1,.62.34c0,.12.21.56.44,1.19,1.4,3.67,2.26,6.08,2.24,6.78A.49.49,0,0,1,92.79,136.87Z" style="fill: rgb(38, 50, 56); transform-origin: 91.4688px 132.46px;" id="elkwm2tbutsk" class="animable"></path><path d="M101.46,133.8a.52.52,0,0,1-.5-.46l-.7-8a.5.5,0,0,1,1-.09l.7,8.06a.51.51,0,0,1-.45.54Z" style="fill: rgb(38, 50, 56); transform-origin: 101.11px 129.321px;" id="el3pr2wxh2qhm" class="animable"></path><path d="M128.14,150.81a8.44,8.44,0,0,1-1.46-.12.5.5,0,0,1-.39-.59.48.48,0,0,1,.58-.39s2.45.47,3.95-.59a2.8,2.8,0,0,0,1.14-2,.5.5,0,1,1,1,.15,3.79,3.79,0,0,1-1.56,2.65A5.7,5.7,0,0,1,128.14,150.81Z" style="fill: rgb(38, 50, 56); transform-origin: 129.623px 148.751px;" id="el9ytygz27pq7" class="animable"></path><path d="M119.16,143.15a.48.48,0,0,1-.37-.17.5.5,0,0,1,0-.71s3-2.64,3.32-5.1a.51.51,0,0,1,.57-.42.5.5,0,0,1,.42.57c-.42,2.82-3.52,5.58-3.65,5.7A.46.46,0,0,1,119.16,143.15Z" style="fill: rgb(38, 50, 56); transform-origin: 120.874px 139.948px;" id="elvwmebltfef9" class="animable"></path><path d="M110.71,137.34h-.09a.51.51,0,0,1-.41-.58c0-.06,1.1-6.49,1.3-7.81a.5.5,0,1,1,1,.15c-.2,1.33-1.29,7.77-1.3,7.83A.5.5,0,0,1,110.71,137.34Z" style="fill: rgb(38, 50, 56); transform-origin: 111.36px 132.93px;" id="elmlk0lnoc49" class="animable"></path><g id="elu6wegvt39od"><ellipse cx="102.45" cy="144.63" rx="10.84" ry="11.84" style="fill: rgb(0, 255, 136); transform-origin: 102.45px 144.63px; transform: rotate(-46.25deg);" class="animable"></ellipse></g><g id="el313ryjj2921"><path d="M107.14,144.63a6.45,6.45,0,0,0,0-.76,5.36,5.36,0,0,0-5.24-4.81,4.34,4.34,0,0,0-4.39,4.81,3.28,3.28,0,0,0,.14.76H91.13a10.21,10.21,0,0,1,10.33-11.33,12.63,12.63,0,0,1,12.33,11.33Z" style="opacity: 0.3; transform-origin: 102.429px 138.964px;" class="animable"></path></g><g id="elydu70zs0bg"><path d="M107.13,143.87a6.45,6.45,0,0,1,0,.76,4.33,4.33,0,0,1-4.41,4.05,5.35,5.35,0,0,1-5.09-4.05,3.28,3.28,0,0,1-.14-.76,4.34,4.34,0,0,1,4.39-4.81A5.36,5.36,0,0,1,107.13,143.87Z" style="opacity: 0.7; transform-origin: 102.303px 143.87px;" class="animable"></path></g><g id="elcif5c686v8p"><path d="M109.74,139.15a3.54,3.54,0,0,1-3.58,3.92,4.37,4.37,0,0,1-4.26-3.92,3.53,3.53,0,0,1,3.58-3.92A4.36,4.36,0,0,1,109.74,139.15Z" style="fill: rgb(255, 255, 255); opacity: 0.7; transform-origin: 105.819px 139.15px;" class="animable"></path></g><rect x="90.32" y="118.38" width="3.94" height="1" style="fill: rgb(0, 255, 136); transform-origin: 92.29px 118.88px;" id="el6i8s3p4qrsx" class="animable"></rect><rect x="98.34" y="118.38" width="12.85" height="1" style="fill: rgb(0, 255, 136); transform-origin: 104.765px 118.88px;" id="elii3gfy5dkr" class="animable"></rect></g><g id="freepik--Character--inject-9" class="animable" style="transform-origin: 236.469px 280.266px;"><path d="M276,191.65l.34.41.46.53c.33.35.65.72,1,1.06.69.72,1.44,1.42,2.2,2.13a58.1,58.1,0,0,0,4.77,3.95c1.69,1.26,3.47,2.41,5.25,3.55,1,.54,1.82,1.11,2.76,1.63l2.17,1.2a1.44,1.44,0,0,0,1,.06c.7-.21,4.72-4.19,6-5.67,2.84-3.25,7.14-7.53,9.46-11.17L314,192.9a58.69,58.69,0,0,1-6.47,12.64,28,28,0,0,1-5.1,5.71,14.34,14.34,0,0,1-3.92,2.35,9.51,9.51,0,0,1-5.68.43,8.9,8.9,0,0,1-1.43-.48l-.9-.39-1.62-.74c-1.09-.48-2.14-1.06-3.2-1.59a66.35,66.35,0,0,1-6.16-3.73,63.54,63.54,0,0,1-5.75-4.46c-.95-.83-1.8-1.67-2.67-2.58-.43-.45-.87-.92-1.29-1.41l-.62-.76c-.23-.28-.4-.49-.71-.92Z" style="fill: rgb(255, 181, 115); transform-origin: 291.24px 201.804px;" id="el9fqbzca4st7" class="animable"></path><path d="M311,189.88l4.64-9.92,4.43,7.94s-2.91,5-6.07,5Z" style="fill: rgb(255, 181, 115); transform-origin: 315.535px 186.43px;" id="el3w8gk1jvur2" class="animable"></path><polygon points="320.9 175.84 325.58 181.86 320.11 187.89 315.68 179.96 320.9 175.84" style="fill: rgb(255, 181, 115); transform-origin: 320.63px 181.865px;" id="el9q4z12rkrrv" class="animable"></polygon><path d="M319.27,190.63h7.37a.84.84,0,0,0,.83-.76L329,172.2a.83.83,0,0,0-.83-.91h-7.36a.84.84,0,0,0-.83.77l-1.55,17.66A.84.84,0,0,0,319.27,190.63Z" style="fill: rgb(0, 255, 136); transform-origin: 323.716px 180.96px;" id="elxw7bjju7iu" class="animable"></path><g id="elrzxherfnln"><polygon points="319.35 188.86 326.73 188.86 328.11 173.07 320.73 173.07 319.35 188.86" style="fill: rgb(255, 255, 255); opacity: 0.3; transform-origin: 323.73px 180.965px;" class="animable"></polygon></g><path d="M318.87,186.62h0l1.31-.67a8,8,0,0,0,1.83-1.28l.24-.87a1.26,1.26,0,0,0-1.39-.57l-1.09.3-5.41.41-.13,2.28,1.58,2.44.54,0A2.47,2.47,0,0,0,318.87,186.62Z" style="fill: rgb(255, 181, 115); transform-origin: 318.24px 185.926px;" id="el0nqfbypjozle" class="animable"></path><path d="M266.56,182c3.75-.68,30.2,22.25,30.2,22.25l-7.84,11.5s-28.92-20.14-28-25C261.81,185.64,261.1,183,266.56,182Z" style="fill: rgb(38, 50, 56); transform-origin: 278.829px 198.868px;" id="elvwxx2ffxbq" class="animable"></path><g id="eltc7iqei79r"><path d="M269.9,189.33l-.29,12c3,2.33,13.84,10.64,13.84,10.64Z" style="opacity: 0.2; isolation: isolate; transform-origin: 276.53px 200.65px;" class="animable"></path></g><polygon points="248.93 420.31 257.8 421.18 260.62 400.61 251.74 399.74 248.93 420.31" style="fill: rgb(255, 181, 115); transform-origin: 254.775px 410.46px;" id="elq30iw5bjxof" class="animable"></polygon><polygon points="161.6 299.61 159.33 308.25 178.52 316.52 182.5 307.75 161.6 299.61" style="fill: rgb(255, 181, 115); transform-origin: 170.915px 308.065px;" id="elvbn81y6gsnr" class="animable"></polygon><path d="M264.15,423a3.38,3.38,0,0,0,2.19-.48,1.18,1.18,0,0,0,.4-1,.65.65,0,0,0-.34-.57c-1.07-.64-4.69,1.08-5.1,1.27a.21.21,0,0,0-.12.21.21.21,0,0,0,.17.18A15.5,15.5,0,0,0,264.15,423Zm1.61-1.79a.7.7,0,0,1,.4.09.26.26,0,0,1,.14.23.8.8,0,0,1-.27.67c-.55.47-2,.51-4,.13a11.52,11.52,0,0,1,3.76-1.13Z" style="fill: rgb(0, 255, 136); transform-origin: 263.962px 421.917px;" id="el6l4ra2qyulu" class="animable"></path><path d="M261.39,422.57l.08,0c1.08-.45,3.25-2.31,3.11-3.33a.79.79,0,0,0-.78-.62,1.47,1.47,0,0,0-1.19.3c-1.15.89-1.42,3.3-1.44,3.39a.23.23,0,0,0,.05.21A.22.22,0,0,0,261.39,422.57ZM263.6,419l.12,0c.39.06.41.21.41.26.09.61-1.39,2.09-2.5,2.68a4.78,4.78,0,0,1,1.22-2.72,1.06,1.06,0,0,1,.77-.19Z" style="fill: rgb(0, 255, 136); transform-origin: 262.875px 420.584px;" id="elzurcy9qg0o" class="animable"></path><path d="M257.36,417.6l-8,.34a.7.7,0,0,0-.69.63l-1.92,11.17a1.44,1.44,0,0,0,1.37,1.52h.16c3.49-.18,5.17-.44,9.59-.59,2.71-.09,11,.89,14.7.05s3-4.51,1.41-4.48c-5.14.1-11.07-3.25-14-7.17C259.47,418.74,257.92,417.57,257.36,417.6Z" style="fill: rgb(38, 50, 56); transform-origin: 261.008px 424.43px;" id="elj0dz22oo56m" class="animable"></path><path d="M163.41,309.38l4.08-6.93a.69.69,0,0,0-.17-.92L159,293.86a1.45,1.45,0,0,0-2,.32l-.09.14c-1.74,3-2.43,4.58-4.7,8.37-1.4,2.33-6.74,8.8-8,12.33s2.16,5,3,3.62c2.71-4.38,8.74-7.54,13.64-7.92C161.32,310.54,163.13,309.87,163.41,309.38Z" style="fill: rgb(38, 50, 56); transform-origin: 155.765px 306.374px;" id="elo2r8q74x2w" class="animable"></path><g id="el1j46lfidbwn"><polygon points="260.62 400.61 259.17 411.22 250.29 410.35 251.73 399.75 260.62 400.61" style="opacity: 0.2; transform-origin: 255.455px 405.485px;" class="animable"></polygon></g><g id="elqwyeknxy82"><polygon points="188.4 309.89 184.3 319.14 171.94 313.68 175.09 304.87 188.4 309.89" style="opacity: 0.2; transform-origin: 180.17px 312.005px;" class="animable"></polygon></g><path d="M272.23,192.55c5.07,8.62-1.13,15.89-6.31,41.65l-33.42.09c.54-13.88.48-25.1-5.44-52.41a4.58,4.58,0,0,1,4.49-5.6c2.76,0,6.23.09,9.76.45a121.54,121.54,0,0,1,16.55,2.51,68.75,68.75,0,0,1,8.7,2.72C268.28,182.54,270.35,187.22,272.23,192.55Z" style="fill: rgb(38, 50, 56); transform-origin: 250.53px 205.285px;" id="eljo3twoprs0k" class="animable"></path><path d="M267.16,235.94s18.77,54.27,18.32,80.37c-.26,14.95-1.39,42.81-5.9,62.4-3.68,16-18.68,26.2-18.68,26.2l-12-.71s-6.5-24.4-5.37-34.11c2.25-19.33,8.92-33.85,8.11-51.6-1.28-29.06-9.88-83-9.88-83Z" style="fill: rgb(0, 255, 136); transform-origin: 263.624px 320.2px;" id="elfr480wm5dmj" class="animable"></path><polygon points="246.49 407.33 263.44 408.33 264.98 403.24 246.04 401.49 246.49 407.33" style="fill: rgb(38, 50, 56); transform-origin: 255.51px 404.91px;" id="el6ck298mlns8" class="animable"></polygon><g id="elwpefs65fdsh"><path d="M248.63,345.58s0-.1.1-.09c10.65,1,18-14.33,16.25-35.32l-5.65-53.5Z" style="opacity: 0.2; isolation: isolate; transform-origin: 256.934px 301.125px;" class="animable"></path></g><path d="M258.74,235.49s14.92,95.43-16.1,106.17c-16.37,6.2-30.14-.52-46.45-7.74-9.43-4.17-21.21-15.46-21.21-15.46l4.53-12.33a59,59,0,0,1,25-1.26c15.9,2.46,16.57,7,22.22,3.57,11.88-29.36-8.56-52.57,5.33-73Z" style="fill: rgb(0, 255, 136); transform-origin: 218.653px 289.771px;" id="el8qgguizqnc7" class="animable"></path><polygon points="180.4 303.79 174.34 319.78 178.8 323.19 186 304.16 180.4 303.79" style="fill: rgb(38, 50, 56); transform-origin: 180.17px 313.49px;" id="el1xvtit8qc2o" class="animable"></polygon><path d="M177.9,217.56c-1.51,2.23-9.17.72-9.17.72l-1.63-9.49,9.41,3.77Z" style="fill: rgb(255, 181, 115); transform-origin: 172.5px 213.785px;" id="elgx7ay4ttw9j" class="animable"></path><path d="M169,208.3l1.46,9.86-5.65.84a1.24,1.24,0,0,1-1.33-1L161.31,211a.65.65,0,0,1,.46-.77Z" style="fill: rgb(255, 181, 115); transform-origin: 165.877px 213.653px;" id="elnaodoij0wt8" class="animable"></path><path d="M166.47,212.77l3.22.57,3.05-2.29-1.18-.84a4,4,0,0,1-1.58-2.37,17.34,17.34,0,0,1-.41-3.05v-.34a1.39,1.39,0,0,0-1.18-1.2l-.8.59c-.5,1.09-.14,2.36-.2,3.21l-.13,1.65-1.29.56Z" style="fill: rgb(255, 181, 115); transform-origin: 169.355px 208.295px;" id="elrttttittkxn" class="animable"></path><path d="M228.67,180l-18.92,26L175,212.86v5.7s32.66,2.42,40-1.85,19.65-30.17,19.65-30.17Z" style="fill: rgb(255, 181, 115); transform-origin: 204.825px 199.622px;" id="el93dxz69crm" class="animable"></path><path d="M228.45,130c-7.94-2.66-17.15,2.27-20.78,9.81s-2.36,16.79,1.73,24.09c1.23,2.21,2.7,4.29,3.71,6.6a10.44,10.44,0,0,1,.69,7.37c-.82,2.39-1.66,3.92-4.62,3.54,0,0,0-1.64,1.13-1.44h0s-2.4,1.33-3.34.46c1.09,1.68,4,1.07,4.93-.71,1.39-2.65-1.17-6.24-4.17-6.21s-5.44,3.07-5.34,6.06a8.22,8.22,0,0,0,5,6.89,3.72,3.72,0,0,1-4-2.15c1.36,3.56,5.8,5.13,9.55,4.43s6.92-3.1,9.86-5.53c4-3.28,8.09-7.43,8-12.56-.09-3.83-2.55-7.12-4.62-10.35s-3.88-7.17-2.56-10.76c1.11-3.05,4.13-4.89,6.79-6.75,1.92-1.33,5.82-4.3,5.36-7.11C235.3,133,230.7,130.75,228.45,130Z" style="fill: rgb(38, 50, 56); transform-origin: 219.097px 159.087px;" id="eliz9jcmg8d2c" class="animable"></path><path d="M210.56,219l-5.24-13.87,1.2.1a5.07,5.07,0,0,0,4.85-2.58c4-7.12,14.33-25.19,17.24-26.09,4.15-1.23,8.42,2.09,10,7,1.19,3.61-11,19.09-16.62,27.89C217,219.24,210.56,219,210.56,219Z" style="fill: rgb(38, 50, 56); transform-origin: 222.006px 197.652px;" id="elnlucbczxfha" class="animable"></path><path d="M159.45,313.94v.11a1.22,1.22,0,0,0,.9.76.74.74,0,0,0,.71-.15c.84-.77.3-4,.25-4.32a.2.2,0,0,0-.16-.17.24.24,0,0,0-.21.08C160.26,311.21,159.18,312.92,159.45,313.94Zm1.54-3c.18,1.28.26,3-.21,3.42a.33.33,0,0,1-.32,0,.8.8,0,0,1-.6-.5c-.18-.54.2-1.64,1.13-2.94Z" style="fill: rgb(0, 255, 136); transform-origin: 160.467px 312.506px;" id="elv4mvntzhni8" class="animable"></path><path d="M161,310.76c.26,1.08,1.28,2.92,2.18,3.14a.74.74,0,0,0,.82-.42,1.11,1.11,0,0,0,.06-.94c-.41-1.24-2.77-2.26-2.87-2.31a.22.22,0,0,0-.21,0,.22.22,0,0,0-.08.2A2.19,2.19,0,0,0,161,310.76Zm2.72,2a.68.68,0,0,1-.09.52c-.13.24-.26.24-.36.22-.61-.12-1.54-1.63-1.84-2.68.77.39,2,1.12,2.26,1.88a.09.09,0,0,0,0,.06Z" style="fill: rgb(0, 255, 136); transform-origin: 162.518px 312.059px;" id="el3zyfwm7w3a6" class="animable"></path><path d="M232.38,232.6l-.93,3.25c-.12.25.17.51.59.5l34.5,0c.33,0,.6-.17.62-.37l.32-3.25c0-.22-.26-.42-.62-.41l-33.9,0A.64.64,0,0,0,232.38,232.6Z" style="fill: rgb(0, 255, 136); transform-origin: 249.451px 234.334px;" id="eli00cgqmxtac" class="animable"></path><g id="elmor6pzth0fg"><path d="M232.38,232.6l-.93,3.25c-.12.25.17.51.59.5l34.5,0c.33,0,.6-.17.62-.37l.32-3.25c0-.22-.26-.42-.62-.41l-33.9,0A.64.64,0,0,0,232.38,232.6Z" style="fill: rgb(255, 255, 255); opacity: 0.5; isolation: isolate; transform-origin: 249.451px 234.334px;" class="animable"></path></g><path d="M239,236.65h-1c-.19,0-.35-.1-.33-.22l.45-4.23c0-.12.19-.22.39-.22h1c.19,0,.34.1.33.23l-.45,4.22C239.33,236.55,239.15,236.66,239,236.65Z" style="fill: rgb(0, 255, 136); transform-origin: 238.754px 234.315px;" id="elaek0dpdcytm" class="animable"></path><path d="M263.87,236.65h-1c-.18,0-.34-.1-.32-.22l.45-4.22c0-.13.18-.23.37-.23h1c.19,0,.35.1.33.22l-.45,4.22C264.23,236.55,264.07,236.65,263.87,236.65Z" style="fill: rgb(0, 255, 136); transform-origin: 263.625px 234.315px;" id="eley31mvyyoft" class="animable"></path><path d="M252.46,236.63h-1c-.19,0-.35-.1-.33-.22l.45-4.22c0-.13.19-.23.38-.23h1c.19,0,.34.1.33.22l-.46,4.22C252.83,236.53,252.66,236.63,252.46,236.63Z" style="fill: rgb(0, 255, 136); transform-origin: 252.209px 234.295px;" id="elxefwlrd39ga" class="animable"></path><path d="M242.87,158.53c1.06,5.45,2.1,15.29-1.6,18.25,0,0,1.48,5.59,11.37,7.08,10.92,1.64,5.19-4.58,5.19-4.58-5.95-2.35-5.8-6.65-4.78-10.61Z" style="fill: rgb(255, 181, 115); transform-origin: 250.301px 171.333px;" id="elrirloo88hjn" class="animable"></path><path d="M241.31,176.73A106.07,106.07,0,0,1,257,178.91l7.48,2.23c1.33,2.68-.85,8.19-7.11,9.24,0,0-15.77,2.17-20.42-14.07Z" style="fill: rgb(255, 181, 115); transform-origin: 250.902px 183.393px;" id="elgf86onnrg6e" class="animable"></path><g id="el28f63jks7zr"><path d="M247,162.68l6,6a15.21,15.21,0,0,0-.49,2.84c-2.28-.67-5.94-3.18-6.19-5.58A8.25,8.25,0,0,1,247,162.68Z" style="opacity: 0.2; isolation: isolate; transform-origin: 249.66px 167.1px;" class="animable"></path></g><path d="M236.19,151.65c2.68,8.46,3.62,12.1,9.11,15.43,8.18,5,18-.12,17.9-9.2-.08-8.18-4.43-20.64-13.72-22a12.1,12.1,0,0,0-13.29,15.74Z" style="fill: rgb(255, 181, 115); transform-origin: 249.394px 152.392px;" id="elx1md7tgzfe" class="animable"></path><path d="M256.38,150.33a19,19,0,0,0,3.41,4,3.12,3.12,0,0,1-2.43,1Z" style="fill: rgb(237, 137, 62); transform-origin: 258.085px 152.832px;" id="els7byrxex4y" class="animable"></path><path d="M255.43,159.85a5.82,5.82,0,0,0,1-.2.2.2,0,0,0,.15-.24h0a.21.21,0,0,0-.25-.15,5.67,5.67,0,0,1-5-1,.22.22,0,0,0-.31,0,.21.21,0,0,0,0,.3A6,6,0,0,0,255.43,159.85Z" style="fill: rgb(38, 50, 56); transform-origin: 253.771px 159.041px;" id="el7kvsp6pra0l" class="animable"></path><path d="M233.28,134.76a8.2,8.2,0,0,0-3.74,6.55,3.06,3.06,0,0,0,.23,1.47,1.42,1.42,0,0,0,1.14.85c.76,0,1.32-.68,1.74-1.32l1.94-3a14.91,14.91,0,0,0,2-3.19C237.24,134.15,234.47,134,233.28,134.76Z" style="fill: rgb(0, 255, 136); transform-origin: 233.107px 138.983px;" id="eldnxsehvbgqn" class="animable"></path><path d="M234.23,136.75c-5.31,6.14-7.69,23.13,7.87,27.87,2.6-2.06-1.6-5.81-3.38-10.55-1.17-3.1,4.76-8.89,7.07-11.27s4.44-5.81,7.7-5.26a4.4,4.4,0,0,0,2.56.07c2.59-1.17,1.33-2.72,0-3.8a13.31,13.31,0,0,0-7-2.58A17.33,17.33,0,0,0,234.23,136.75Z" style="fill: rgb(38, 50, 56); transform-origin: 243.877px 147.865px;" id="elopjq9v9gx1" class="animable"></path><path d="M251.5,134.69c6.25,5.21-2,5.34-6.37,8.64-4.19,3.17-1.25,8.36-8.34,10.77-5.79,1.69-7.13.67-8.73-.45a9.12,9.12,0,0,0,7.53-8.19C236.08,141.66,244.36,128.65,251.5,134.69Z" style="fill: rgb(38, 50, 56); transform-origin: 240.909px 144.055px;" id="eljbxuj5591b" class="animable"></path><path d="M235.25,158.76a6.55,6.55,0,0,0,4.16,2.7c2.24.39,3.1-1.66,2.33-3.66-.73-1.8-2.76-4.17-4.93-3.66a2.91,2.91,0,0,0-2.09,3.54A3,3,0,0,0,235.25,158.76Z" style="fill: rgb(255, 181, 115); transform-origin: 238.323px 157.789px;" id="elnxa3o2a5mxf" class="animable"></path><path d="M250.43,135.22c1.21,3.08,4.7,2.67,7.28,5.89,1.59,2,4.71-4.17.46-6.6S248.53,130.4,250.43,135.22Z" style="fill: rgb(38, 50, 56); transform-origin: 255.174px 136.818px;" id="elck80q002ji" class="animable"></path><path d="M246.75,148.22a.42.42,0,0,0,.43-.25c.82-1.82,3.28-2.28,3.3-2.28a.44.44,0,0,0,.34-.5.42.42,0,0,0-.49-.33c-.13,0-2.93.59-3.93,2.79a.43.43,0,0,0,.21.56h.14Z" style="fill: rgb(38, 50, 56); transform-origin: 248.595px 146.538px;" id="el565c9luskdd" class="animable"></path><path d="M259.75,144.54a.4.4,0,0,0,.37-.19.41.41,0,0,0-.11-.58h0a4.2,4.2,0,0,0-3.84-.49.41.41,0,0,0-.22.56.42.42,0,0,0,.55.22h0a3.31,3.31,0,0,1,3,.42A.6.6,0,0,0,259.75,144.54Z" style="fill: rgb(38, 50, 56); transform-origin: 258.052px 143.782px;" id="el18ym7ok6eyu" class="animable"></path><path d="M300.86,199.28,295,202.61l-6.09,13.1s5.88,3.74,10.52.71S300.86,199.28,300.86,199.28Z" style="fill: rgb(0, 255, 136); transform-origin: 295.426px 208.442px;" id="elq9fohkazgsn" class="animable"></path><g id="elhfrhs4aserb"><path d="M300.86,199.28,295,202.61l-6.09,13.1s5.88,3.74,10.52.71S300.86,199.28,300.86,199.28Z" style="fill: rgb(255, 255, 255); opacity: 0.5; isolation: isolate; transform-origin: 295.426px 208.442px;" class="animable"></path></g><path d="M198.39,203.33l6.93,2,6.57,13.59s-5.28,4.89-11,.22C196.61,215.6,198.39,203.33,198.39,203.33Z" style="fill: rgb(0, 255, 136); transform-origin: 204.956px 212.245px;" id="eldql7vwj7cr8" class="animable"></path><g id="el0ppjssnollf"><g style="opacity: 0.5; isolation: isolate; transform-origin: 204.956px 212.245px;" class="animable"><path d="M198.39,203.33l6.93,2,6.57,13.59s-5.28,4.89-11,.22C196.61,215.6,198.39,203.33,198.39,203.33Z" style="fill: rgb(255, 255, 255); transform-origin: 204.956px 212.245px;" id="elrosbm3flefj" class="animable"></path></g></g><path d="M259.35,147.93c.48-.09,1,.45,1.11,1.19s-.16,1.42-.64,1.5-1-.45-1.11-1.19S258.87,148,259.35,147.93Z" style="fill: rgb(38, 50, 56); transform-origin: 259.585px 149.274px;" id="ela2rvy75y87" class="animable"></path><path d="M260.83,147.2l-1.69.83C260.16,148.75,260.83,147.2,260.83,147.2Z" style="fill: rgb(38, 50, 56); transform-origin: 259.985px 147.71px;" id="el2lm4conis3c" class="animable"></path><path d="M251,149.65c.48-.09,1,.45,1.11,1.19s-.16,1.42-.64,1.5-1-.45-1.11-1.19S250.5,149.74,251,149.65Z" style="fill: rgb(38, 50, 56); transform-origin: 251.234px 150.994px;" id="elhuonnx7o29h" class="animable"></path><path d="M252.46,148.92l-1.69.83C251.79,150.47,252.46,148.92,252.46,148.92Z" style="fill: rgb(38, 50, 56); transform-origin: 251.615px 149.43px;" id="eloeiy48iih0o" class="animable"></path><path d="M208.66,187.91a7.31,7.31,0,0,1-2.75-.52c-3.1-1.27-4.54-4.49-4-8.85a.5.5,0,0,1,.56-.43.49.49,0,0,1,.43.56c-.52,3.87.7,6.71,3.35,7.79a7.7,7.7,0,0,0,8.65-2.66c2.51-3.34,1.69-8.08-2.22-13-10.24-12.85-9.56-19.68-8.11-25.08,2.1-7.84,8.25-16.82,25.65-15.09a.5.5,0,1,1-.1,1c-16.69-1.66-22.59,6.9-24.59,14.36-1.44,5.4-2,11.71,7.93,24.2,6,7.53,3.57,12.46,2.24,14.22A9,9,0,0,1,208.66,187.91Z" style="fill: rgb(38, 50, 56); transform-origin: 216.236px 159.162px;" id="elt1vc02byqz" class="animable"></path></g><defs>     <filter id="active" height="200%">         <feMorphology in="SourceAlpha" result="DILATED" operator="dilate" radius="2"></feMorphology>                <feFlood flood-color="#32DFEC" flood-opacity="1" result="PINK"></feFlood>        <feComposite in="PINK" in2="DILATED" operator="in" result="OUTLINE"></feComposite>        <feMerge>            <feMergeNode in="OUTLINE"></feMergeNode>            <feMergeNode in="SourceGraphic"></feMergeNode>        </feMerge>    </filter>    <filter id="hover" height="200%">        <feMorphology in="SourceAlpha" result="DILATED" operator="dilate" radius="2"></feMorphology>                <feFlood flood-color="#ff0000" flood-opacity="0.5" result="PINK"></feFlood>        <feComposite in="PINK" in2="DILATED" operator="in" result="OUTLINE"></feComposite>        <feMerge>            <feMergeNode in="OUTLINE"></feMergeNode>            <feMergeNode in="SourceGraphic"></feMergeNode>        </feMerge>            <feColorMatrix type="matrix" values="0   0   0   0   0                0   1   0   0   0                0   0   0   0   0                0   0   0   1   0 "></feColorMatrix>    </filter></defs></svg>